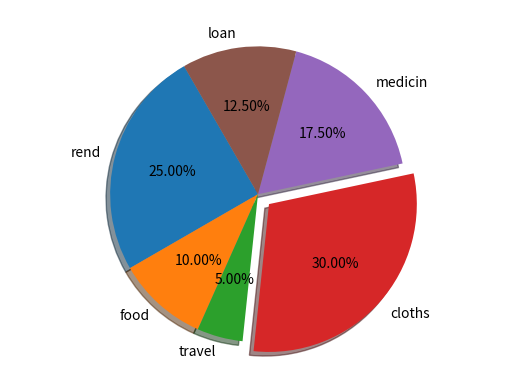

Generate this figure with matplotlib:
import numpy as np
import pandas as pd
import matplotlib.pyplot as plt

expen=[250,100,50,300,175,125]
ex_label=["rend","food","travel","cloths","medicin","loan"]
plt.axis("equal")
plt.pie(expen,labels=ex_label,autopct='%0.2f%%',radius=1,shadow=True,explode=[0,0,0,0.1,0,0],startangle=120)
plt.savefig("rendpie.pdf",bbox_inches="tight",pad_inches=2,transparent=True)
plt.show()